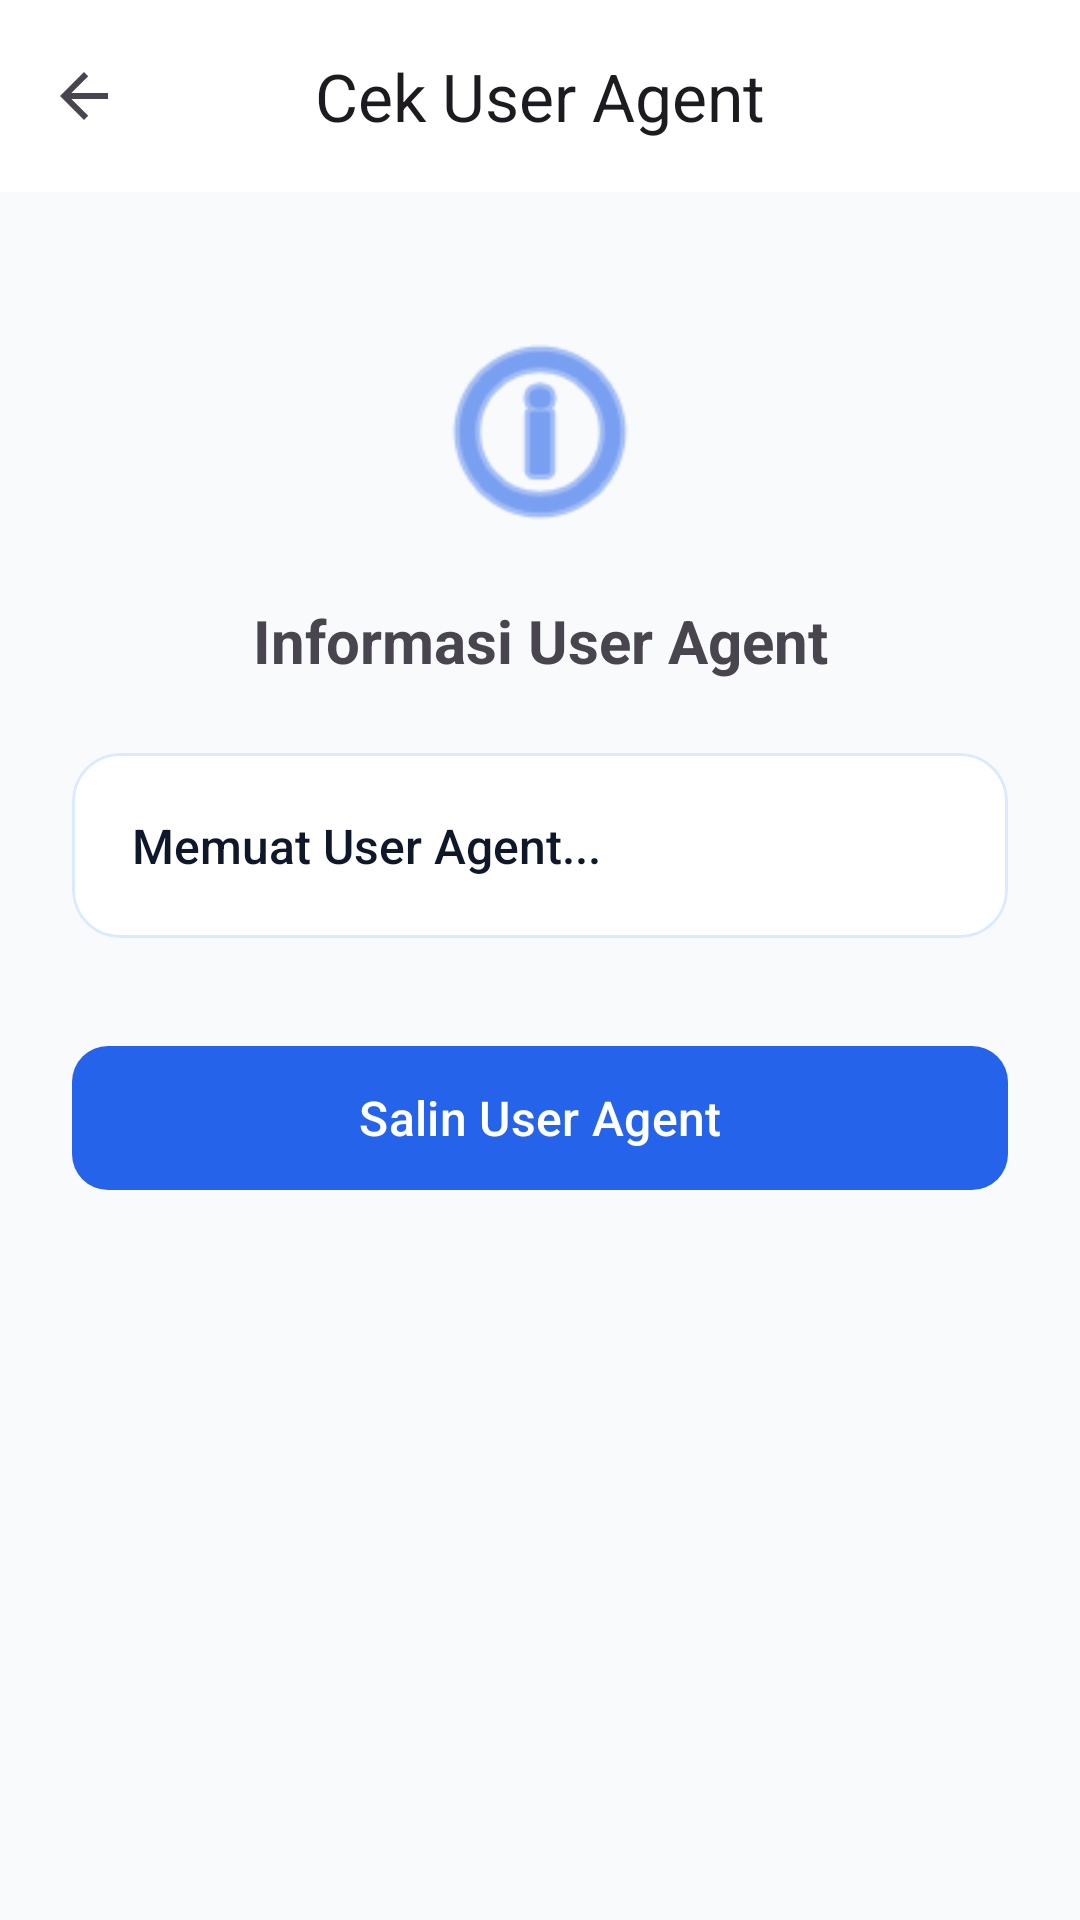

Reconstruct the res/layout file that produces this screen, plus the resources it refers to.
<!-- AndroidManifest.xml: application theme Theme.CekUserAgent -->
<!-- res/layout/activity_user_agent.xml -->
<?xml version="1.0" encoding="utf-8"?>
<androidx.coordinatorlayout.widget.CoordinatorLayout
    xmlns:android="http://schemas.android.com/apk/res/android"
    xmlns:app="http://schemas.android.com/apk/res-auto"
    xmlns:tools="http://schemas.android.com/tools"
    android:layout_width="match_parent"
    android:layout_height="match_parent"
    android:fitsSystemWindows="true"
    tools:context=".UserAgentActivity">

    <com.google.android.material.appbar.AppBarLayout
        android:layout_width="match_parent"
        android:layout_height="wrap_content">

        <com.google.android.material.appbar.MaterialToolbar
            android:id="@+id/toolbar"
            android:layout_width="match_parent"
            android:layout_height="?attr/actionBarSize"
            app:title="Cek User Agent"
            app:titleCentered="true"
            app:navigationIcon="?attr/homeAsUpIndicator"
            android:elevation="4dp"/>
    </com.google.android.material.appbar.AppBarLayout>

    <androidx.core.widget.NestedScrollView
        android:layout_width="match_parent"
        android:layout_height="match_parent"
        android:fillViewport="true"
        app:layout_behavior="com.google.android.material.appbar.AppBarLayout$ScrollingViewBehavior">

        <androidx.constraintlayout.widget.ConstraintLayout
            android:layout_width="match_parent"
            android:layout_height="match_parent"
            android:padding="24dp">

            <ImageView
                android:id="@+id/ivIcon"
                android:layout_width="80dp"
                android:layout_height="80dp"
                android:src="@android:drawable/ic_menu_info_details"
                app:tint="?attr/colorPrimary"
                app:layout_constraintTop_toTopOf="parent"
                app:layout_constraintStart_toStartOf="parent"
                app:layout_constraintEnd_toEndOf="parent"
                android:layout_marginTop="16dp"/>

            <TextView
                android:id="@+id/tvTitle"
                android:layout_width="wrap_content"
                android:layout_height="wrap_content"
                android:text="Informasi User Agent"
                android:textSize="20sp"
                android:textStyle="bold"
                android:layout_marginTop="16dp"
                app:layout_constraintTop_toBottomOf="@id/ivIcon"
                app:layout_constraintStart_toStartOf="parent"
                app:layout_constraintEnd_toEndOf="parent"/>

            <com.google.android.material.card.MaterialCardView
                android:id="@+id/cardUserAgent"
                android:layout_width="match_parent"
                android:layout_height="wrap_content"
                android:layout_marginTop="24dp"
                app:cardElevation="0dp"
                app:cardCornerRadius="16dp"
                app:strokeWidth="1dp"
                app:strokeColor="?attr/colorPrimaryContainer"
                app:cardBackgroundColor="?attr/colorSurface"
                app:layout_constraintTop_toBottomOf="@id/tvTitle"
                app:layout_constraintStart_toStartOf="parent"
                app:layout_constraintEnd_toEndOf="parent">

                <LinearLayout
                    android:layout_width="match_parent"
                    android:layout_height="wrap_content"
                    android:orientation="vertical"
                    android:padding="20dp">

                    <TextView
                        android:id="@+id/tvUserAgent"
                        android:layout_width="match_parent"
                        android:layout_height="wrap_content"
                        android:text="Memuat User Agent..."
                        android:textSize="16sp"
                        android:textColor="?attr/colorOnSurface"
                        android:textIsSelectable="true"
                        android:fontFamily="sans-serif-medium"
                        android:lineSpacingExtra="4dp" />
                </LinearLayout>
            </com.google.android.material.card.MaterialCardView>

            <com.google.android.material.button.MaterialButton
                android:id="@+id/btnCopy"
                android:layout_width="match_parent"
                android:layout_height="56dp"
                android:layout_marginTop="32dp"
                android:text="Salin User Agent"
                app:cornerRadius="12dp"
                android:textSize="16sp"
                app:layout_constraintTop_toBottomOf="@id/cardUserAgent"
                app:layout_constraintStart_toStartOf="parent"
                app:layout_constraintEnd_toEndOf="parent" />

        </androidx.constraintlayout.widget.ConstraintLayout>
    </androidx.core.widget.NestedScrollView>
</androidx.coordinatorlayout.widget.CoordinatorLayout>
<!-- resources referenced by this layout -->
<resources>
  <style name="Theme.CekUserAgent" parent="Theme.Material3.DayNight.NoActionBar">
          <item name="colorPrimary">@color/primary</item>
          <item name="colorOnPrimary">@color/onPrimary</item>
          <item name="colorPrimaryContainer">@color/primaryContainer</item>
          <item name="colorOnPrimaryContainer">@color/onPrimaryContainer</item>
          <item name="colorSecondary">@color/secondary</item>
          <item name="colorOnSecondary">@color/onSecondary</item>
          <item name="colorSecondaryContainer">@color/secondaryContainer</item>
          <item name="colorOnSecondaryContainer">@color/onSecondaryContainer</item>
          <item name="android:colorBackground">@color/background</item>
          <item name="colorSurface">@color/surface</item>
          <item name="colorOnSurface">@color/onSurface</item>
      </style>
  <color name="primary">#2563EB</color>
  <color name="onPrimary">#FFFFFF</color>
  <color name="primaryContainer">#DBEAFE</color>
  <color name="onPrimaryContainer">#1E3A8A</color>
  <color name="secondary">#4F46E5</color>
  <color name="onSecondary">#FFFFFF</color>
  <color name="secondaryContainer">#E0E7FF</color>
  <color name="onSecondaryContainer">#312E81</color>
  <color name="background">#F8FAFC</color>
  <color name="surface">#FFFFFF</color>
  <color name="onSurface">#0F172A</color>
</resources>
